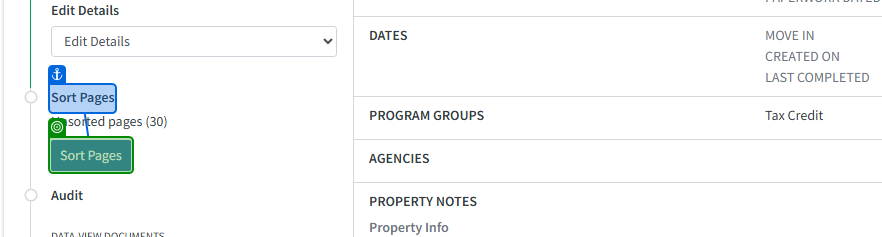
Task: Robotic Enterprise Framework
Workflow: DownloadUploadDocuments

Step 1: check 'Sort Pages'

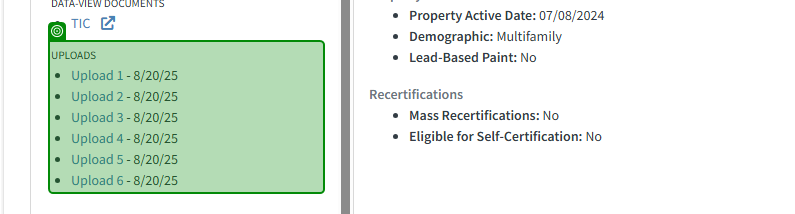
Step 2: get-text

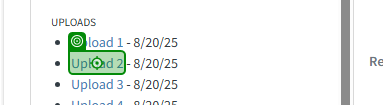
Step 3: click on 'Upload No'

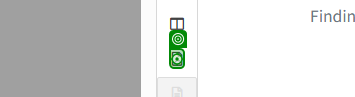
Step 4 [try]: click on 'PDFIcon'

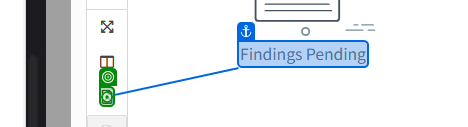
Step 5 [catch]: click on 'PDFIcon1'

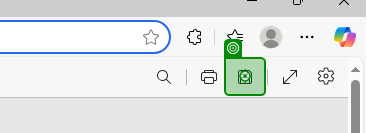
Step 6 [try]: click

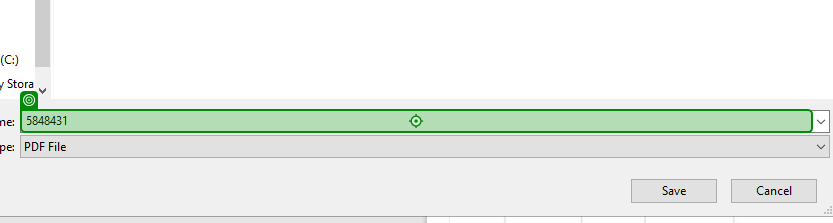
Step 7: type "[str_UploadPDFFilePath + "[k(Enter)]"]"

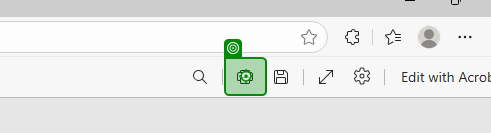
Step 8: click on 'push button'

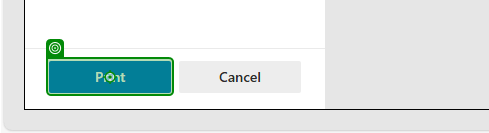
Step 9: click on 'Print'

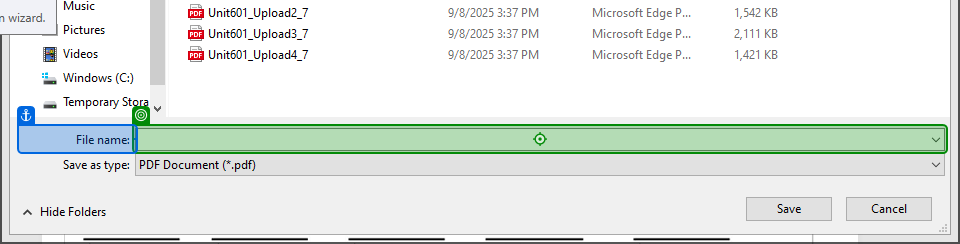
Step 10: type "[str_UploadPDFFilePath + "[k(Enter)]"]" into 'File name'

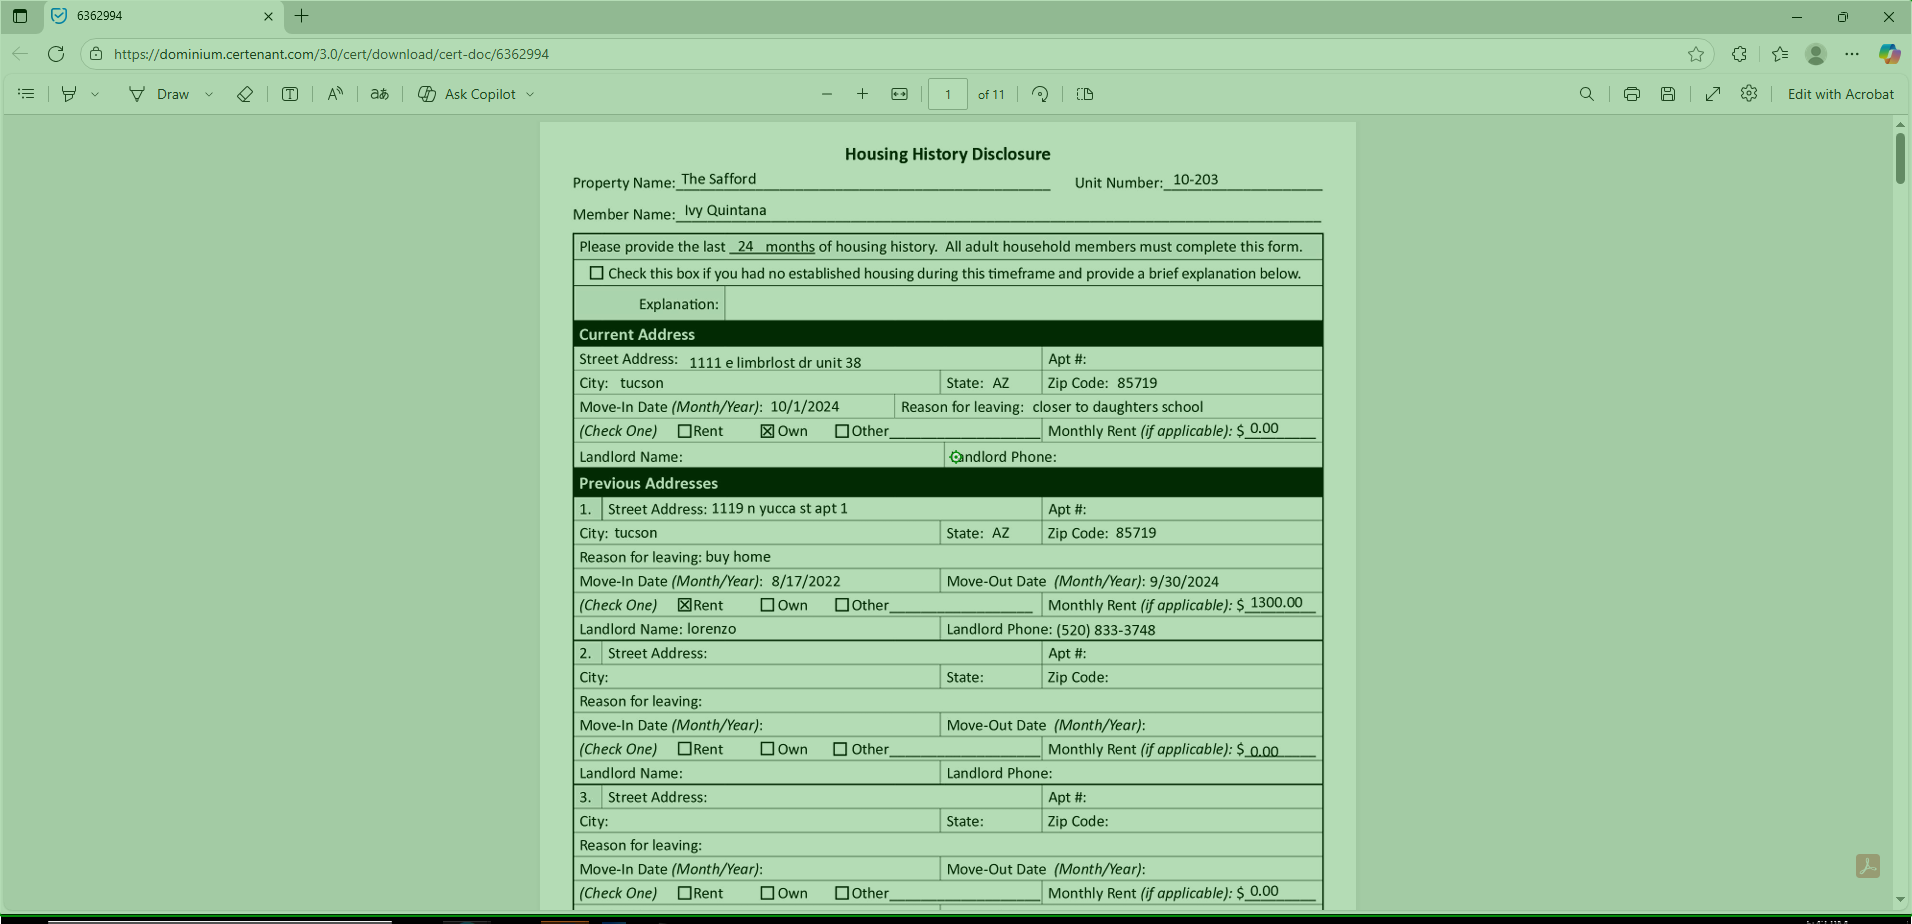
Step 11 [catch]: type a value into 'Minimize Restore'

Step 12: click on 'Print' (same screen as step 9)

Step 13: type "[str_UploadPDFFilePath + "[k(Enter)]"]" into 'File name' (same screen as step 10)

Step 14: type a value into 'Minimize Restore' (same screen as step 11)

Step 15: click on 'Print' (same screen as step 9)

Step 16: type "[str_UploadPDFFilePath + "[k(Enter)]"]" into 'File name' (same screen as step 10)

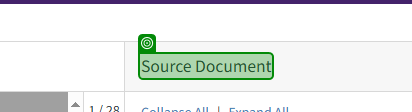
Step 17: check 'Source Document'